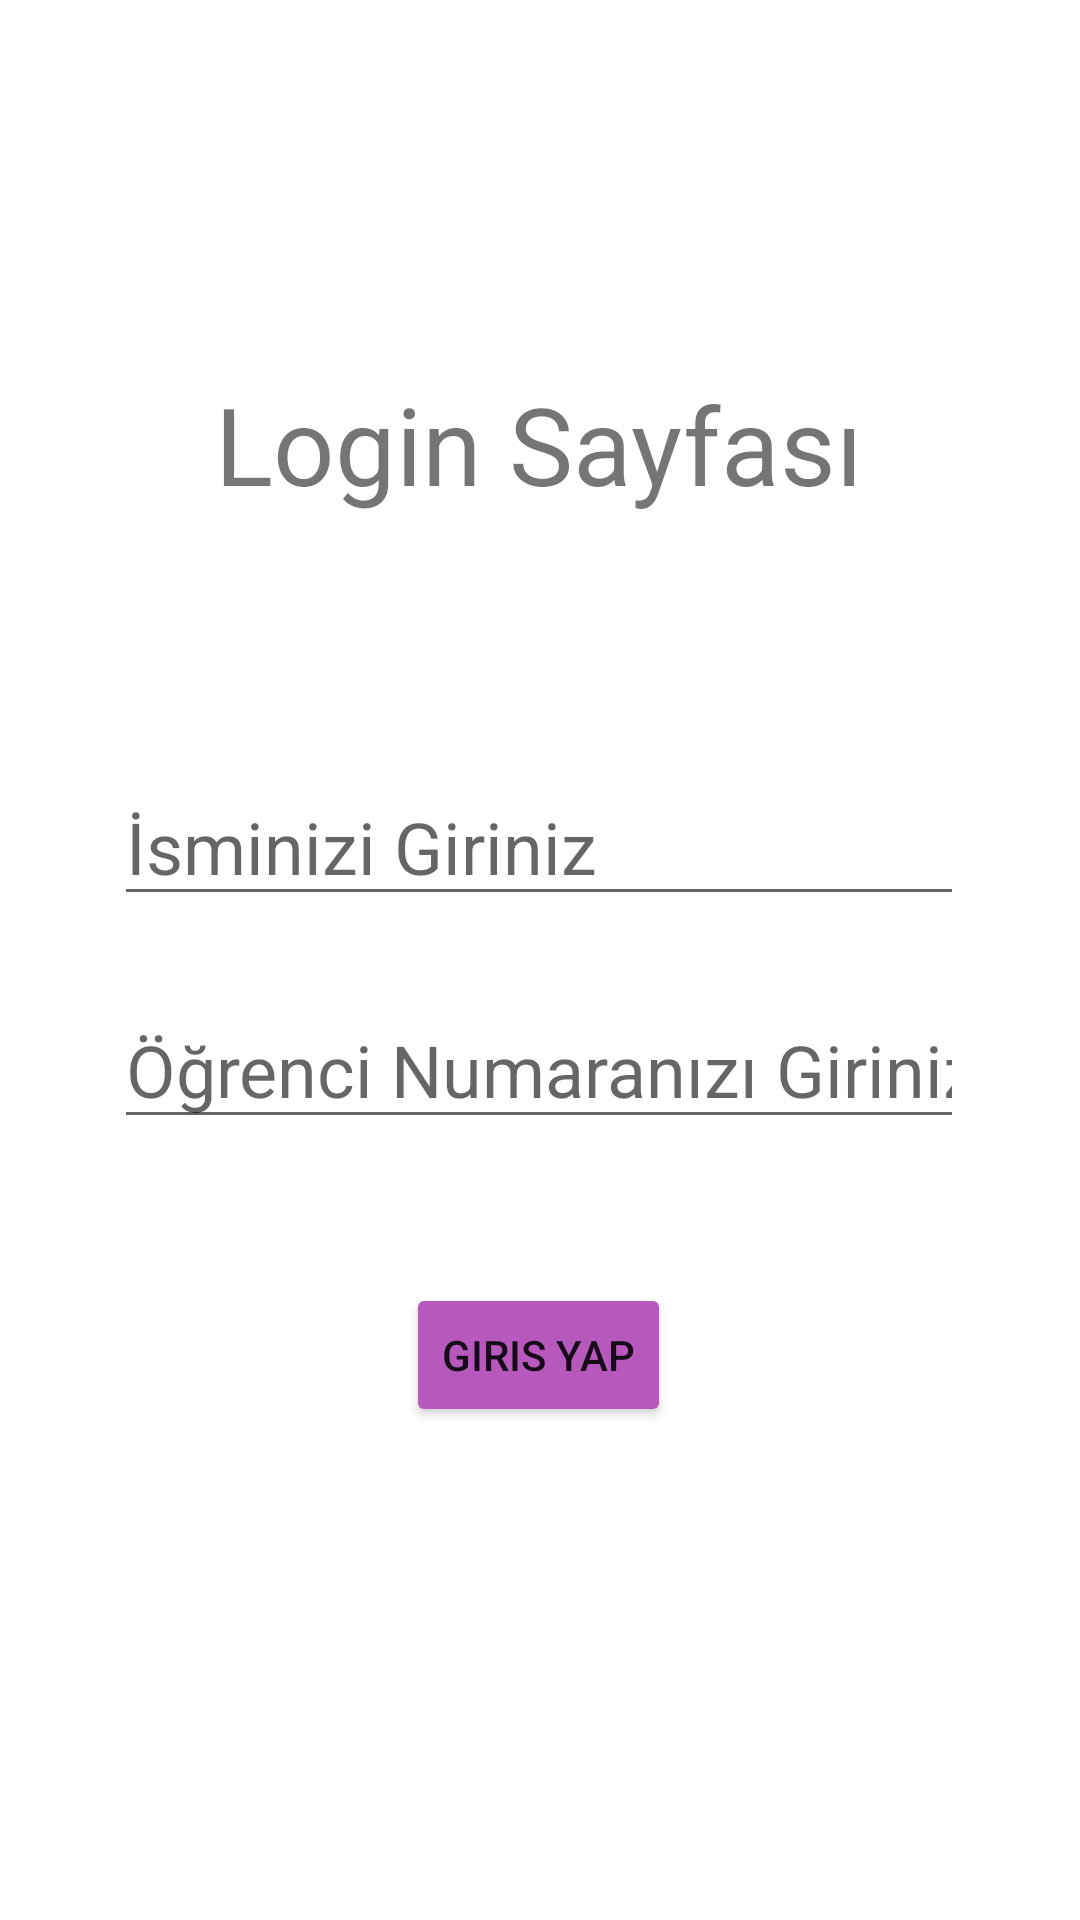

This screen was rendered from an Android layout file. Write that file and the resources it references.
<!-- AndroidManifest.xml: application theme Theme.Ilkuygulamam -->
<!-- res/layout/activity_main.xml -->
<?xml version="1.0" encoding="utf-8"?>
<androidx.constraintlayout.widget.ConstraintLayout xmlns:android="http://schemas.android.com/apk/res/android"
    xmlns:app="http://schemas.android.com/apk/res-auto"
    xmlns:tools="http://schemas.android.com/tools"
    android:layout_width="match_parent"
    android:layout_height="match_parent"
    tools:context=".MainActivity">

    <TextView
        android:id="@+id/textView"
        android:layout_width="wrap_content"
        android:layout_height="wrap_content"
        android:text="Login Sayfası"
        android:textSize="36dp"
        app:layout_constraintBottom_toBottomOf="parent"
        app:layout_constraintEnd_toEndOf="parent"
        app:layout_constraintHorizontal_bias="0.497"
        app:layout_constraintStart_toStartOf="parent"
        app:layout_constraintTop_toTopOf="parent"
        app:layout_constraintVertical_bias="0.209" />

    <Button
        android:id="@+id/girisyap"
        android:layout_width="wrap_content"
        android:layout_height="wrap_content"
        android:layout_marginTop="48dp"
        android:backgroundTint="#B758BD"
        android:text="Giris Yap"
        app:layout_constraintEnd_toEndOf="parent"
        app:layout_constraintHorizontal_bias="0.498"
        app:layout_constraintStart_toStartOf="parent"
        app:layout_constraintTop_toBottomOf="@+id/sifre" />

    <EditText
        android:id="@+id/username"
        android:layout_width="wrap_content"
        android:layout_height="wrap_content"
        android:layout_marginTop="256dp"
        android:ems="10"
        android:hint="İsminizi Giriniz"
        android:inputType="textPersonName"
        android:text=""
        android:textSize="24dp"
        app:layout_constraintEnd_toEndOf="parent"
        app:layout_constraintHorizontal_bias="0.496"
        app:layout_constraintStart_toStartOf="parent"
        app:layout_constraintTop_toTopOf="parent" />

    <EditText
        android:id="@+id/sifre"
        android:layout_width="wrap_content"
        android:layout_height="wrap_content"
        android:layout_marginTop="25dp"
        android:ems="10"
        android:hint="Öğrenci Numaranızı Giriniz"
        android:inputType="numberPassword"
        android:textSize="24dp"
        app:layout_constraintStart_toStartOf="@+id/username"
        app:layout_constraintTop_toBottomOf="@+id/username" />

</androidx.constraintlayout.widget.ConstraintLayout>
<!-- resources referenced by this layout -->
<resources>
  <style name="Theme.Ilkuygulamam" parent="Theme.MaterialComponents.DayNight.DarkActionBar">
          
          <item name="colorPrimary">@color/purple_500</item>
          <item name="colorPrimaryVariant">@color/purple_700</item>
          <item name="colorOnPrimary">@color/white</item>
          
          <item name="colorSecondary">@color/teal_200</item>
          <item name="colorSecondaryVariant">@color/teal_700</item>
          <item name="colorOnSecondary">@color/black</item>
          
          <item name="android:statusBarColor">?attr/colorPrimaryVariant</item>
          
      </style>
  <!-- not gathered from this repository: default colours our renderer supplied (Android Studio template values) -->
  <color name="purple_500">#FF6200EE</color>
  <color name="purple_700">#FF3700B3</color>
  <color name="teal_200">#FF03DAC5</color>
  <color name="teal_700">#FF018786</color>
  <color name="black">#FF000000</color>
  <color name="white">#FFFFFFFF</color>
</resources>
